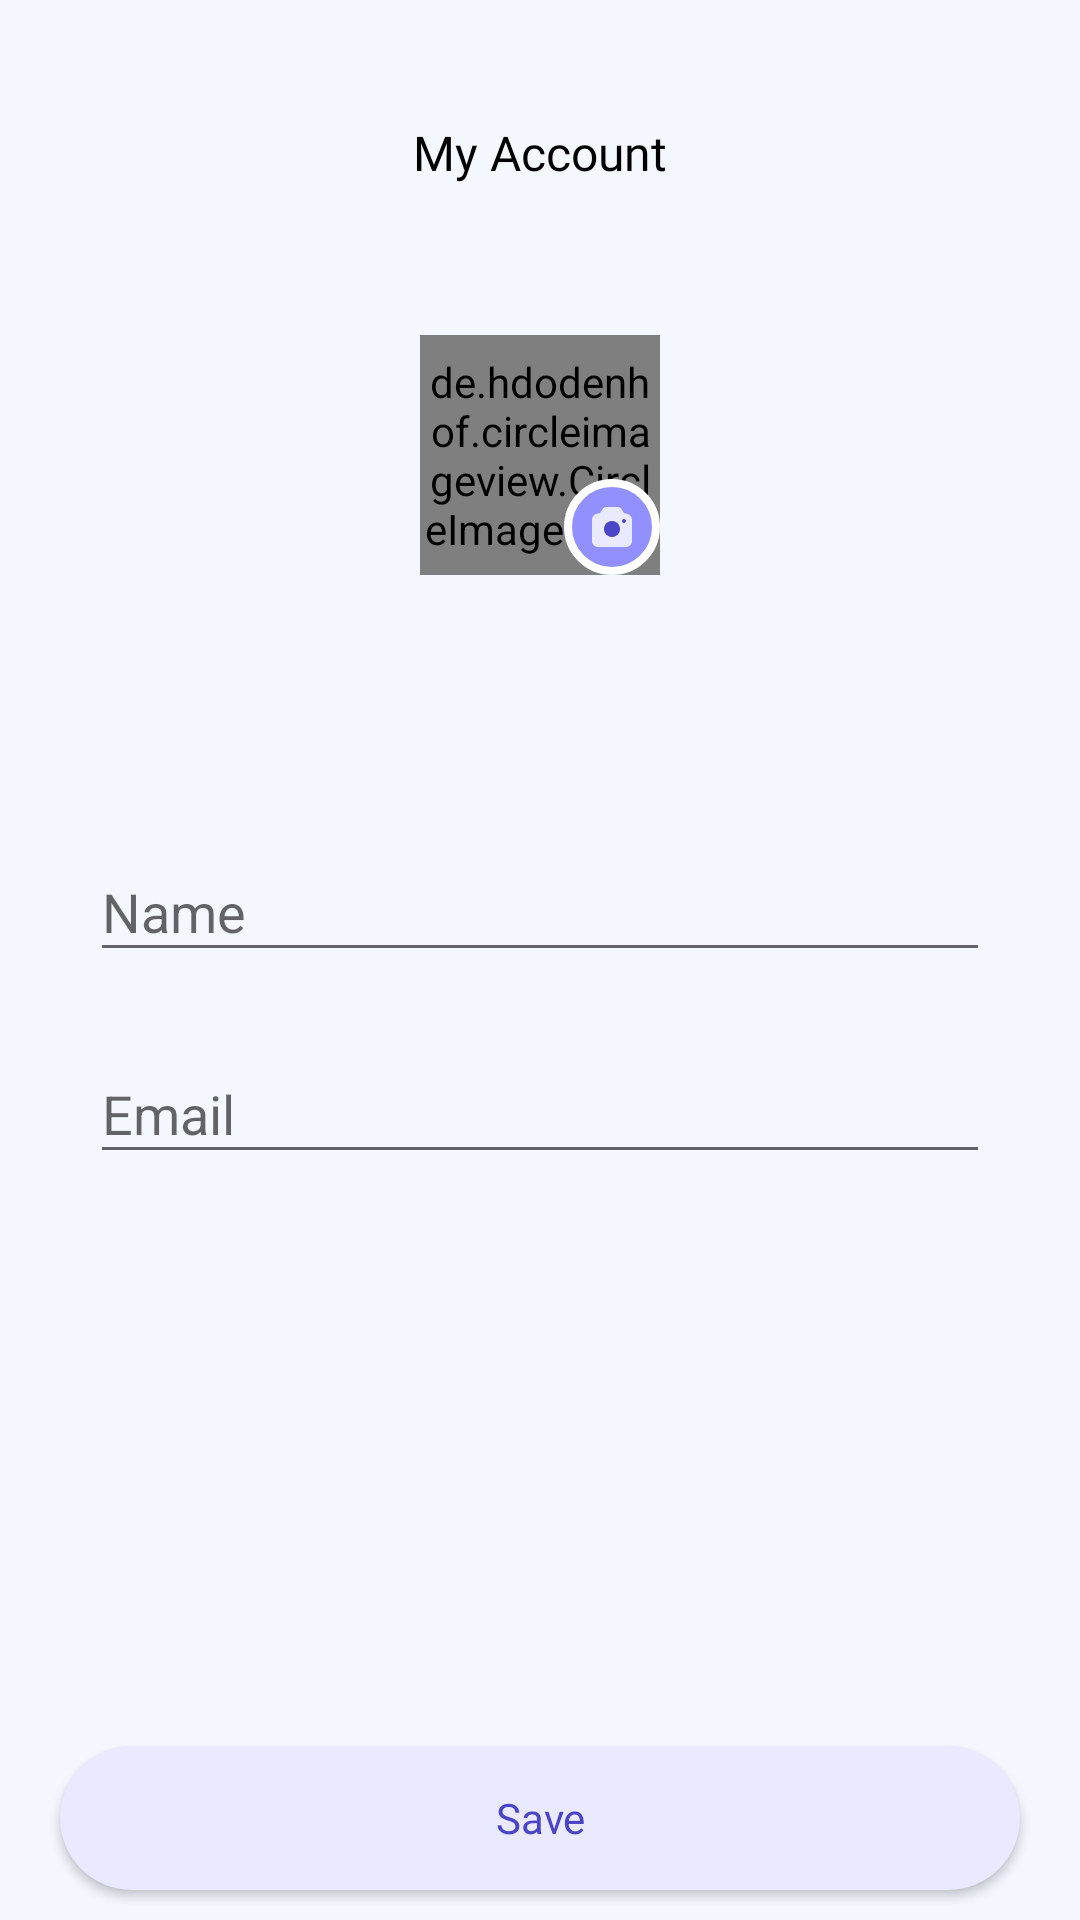

Reconstruct the res/layout file that produces this screen, plus the resources it refers to.
<!-- AndroidManifest.xml: activity theme SplashTheme -->
<!-- res/layout/activity_my_account.xml -->
<?xml version="1.0" encoding="utf-8"?>
<androidx.constraintlayout.widget.ConstraintLayout
    xmlns:android="http://schemas.android.com/apk/res/android"
    xmlns:app="http://schemas.android.com/apk/res-auto"
    xmlns:tools="http://schemas.android.com/tools"
    android:id="@+id/main"
    android:layout_width="match_parent"
    android:layout_height="match_parent"
    tools:context=".activities.MyAccountActivity"
    android:background="@drawable/bg_lgray">

    <TextView
        android:id="@+id/title_my_account"
        android:layout_width="wrap_content"
        android:layout_height="wrap_content"
        android:text="@string/my_account"
        android:textColor="@color/black"
        android:fontFamily="@font/inter_28pt_regular"
        android:textSize="16sp"
        app:layout_constraintStart_toStartOf="parent"
        app:layout_constraintEnd_toEndOf="parent"
        app:layout_constraintTop_toTopOf="parent"
        android:layout_marginTop="40dp"/>

    <ImageButton
        android:id="@+id/back_btn"
        android:layout_width="wrap_content"
        android:layout_height="wrap_content"
        android:src="@drawable/back_btn_img"
        android:backgroundTint="@color/transperent"
        app:layout_constraintStart_toStartOf="parent"
        app:layout_constraintTop_toTopOf="parent"
        android:layout_marginTop="30dp"
        android:layout_marginStart="20dp"/>

    <de.hdodenhof.circleimageview.CircleImageView
        android:id="@+id/avatar_placeholder"
        android:layout_width="80dp"
        android:layout_height="80dp"
        app:layout_constraintTop_toBottomOf="@id/title_my_account"
        app:layout_constraintStart_toStartOf="@id/title_my_account"
        app:layout_constraintEnd_toEndOf="@id/title_my_account"
        android:layout_marginTop="50dp"/>

    <ImageButton
        android:id="@+id/btn_dialog"
        android:layout_width="wrap_content"
        android:layout_height="wrap_content"
        android:src="@drawable/photo_icon"
        android:background="@color/transperent"
        app:layout_constraintBottom_toBottomOf="@id/avatar_placeholder"
        app:layout_constraintEnd_toEndOf="@id/avatar_placeholder"/>

    <LinearLayout
        android:layout_width="match_parent"
        android:layout_height="wrap_content"
        android:orientation="vertical"
        app:layout_constraintTop_toBottomOf="@id/avatar_placeholder"
        android:layout_marginTop="50dp">

        <com.google.android.material.textfield.TextInputLayout
            android:id="@+id/NameTextField"
            android:layout_width="match_parent"
            android:layout_height="wrap_content"
            android:background="@drawable/white_inp_box"
            android:hint="@string/name"
            android:layout_marginHorizontal="20dp"
            app:layout_constraintTop_toBottomOf="@+id/text_cont"
            android:paddingHorizontal="10dp"
            android:layout_marginTop="30dp">

            <com.google.android.material.textfield.TextInputEditText
                android:id="@+id/NameTextField1"
                android:layout_width="match_parent"
                android:layout_height="wrap_content"/>

        </com.google.android.material.textfield.TextInputLayout>

        <com.google.android.material.textfield.TextInputLayout
            android:id="@+id/EmailTextField"
            android:layout_width="match_parent"
            android:layout_height="wrap_content"
            android:background="@drawable/white_inp_box"
            android:hint="@string/email"
            android:layout_marginHorizontal="20dp"
            app:layout_constraintTop_toBottomOf="@+id/NameTextField"
            android:paddingHorizontal="10dp"
            android:layout_marginTop="15dp">

            <com.google.android.material.textfield.TextInputEditText
                android:id="@+id/EmailTextField1"
                android:layout_width="match_parent"
                android:layout_height="wrap_content"/>

        </com.google.android.material.textfield.TextInputLayout>

    </LinearLayout>

    <Button
        android:id="@+id/SaveBtn"
        android:layout_width="match_parent"
        android:layout_height="wrap_content"
        android:background="@drawable/icon_bg"
        android:textColor="@color/lpurple"
        android:text="Save"
        android:textAllCaps="false"
        android:fontFamily="@font/inter_28pt_regular"
        app:layout_constraintBottom_toBottomOf="parent"
        android:layout_marginBottom="10dp"
        android:layout_marginHorizontal="20dp"/>

</androidx.constraintlayout.widget.ConstraintLayout>
<!-- resources referenced by this layout -->
<resources>
  <color name="black">#FF000000</color>
  <color name="lpurple">#4A44C6</color>
  <color name="transperent">#00DDDDDD</color>
  <!-- drawable back_btn_img (drawable) -->
  <?xml version="1.0" encoding="utf-8"?>
  <layer-list xmlns:android="http://schemas.android.com/apk/res/android">
  
      <item android:drawable="@drawable/white_round"/>
      <item android:drawable="@drawable/chevron_left"/>
  
  </layer-list>
  <!-- drawable bg_lgray (drawable) -->
  <?xml version="1.0" encoding="utf-8"?>
  <shape xmlns:android="http://schemas.android.com/apk/res/android"
      android:shape="rectangle">
  
      <solid android:color="@color/gray_bg"/>
  
  </shape>
  <!-- drawable icon_bg (drawable) -->
  <?xml version="1.0" encoding="utf-8"?>
  <shape xmlns:android="http://schemas.android.com/apk/res/android"
      android:shape="rectangle">
  
      <solid android:color="@color/icon_bh_profile"/>
      <corners android:radius="45dp"/>
  
  </shape>
  <!-- drawable photo_icon (drawable) -->
  <vector xmlns:android="http://schemas.android.com/apk/res/android"
      android:width="32dp"
      android:height="32dp"
      android:viewportWidth="48"
      android:viewportHeight="48">
    <path
        android:pathData="M24,24m-22,0a22,22 0,1 1,44 0a22,22 0,1 1,-44 0"
        android:strokeWidth="4"
        android:fillColor="#928FFF"
        android:strokeColor="#ffffff"/>
    <path
        android:pathData="M14,20.342C14,18.966 14.937,17.766 16.272,17.432L18,17L19.406,14.891C19.777,14.334 20.402,14 21.07,14H26.93C27.598,14 28.223,14.334 28.594,14.891L30,17L31.728,17.432C33.063,17.766 34,18.966 34,20.342V31C34,32.657 32.657,34 31,34H17C15.343,34 14,32.657 14,31V20.342Z"
        android:fillColor="#E9E9FF"
        android:fillType="evenOdd"/>
    <path
        android:pathData="M24,21C26.209,21 28,22.791 28,25C28,27.209 26.209,29 24,29C21.791,29 20,27.209 20,25C20,22.791 21.791,21 24,21ZM30,20C30.552,20 31,20.448 31,21C31,21.552 30.552,22 30,22C29.448,22 29,21.552 29,21C29,20.448 29.448,20 30,20Z"
        android:fillColor="#4A44C6"/>
  </vector>
  <string name="email">Email</string>
  <string name="my_account">My Account</string>
  <string name="name">Name</string>
  <style name="SplashTheme" parent="Theme.AppCompat.DayNight.NoActionBar">
          <item name="android:windowFullscreen">true</item>
      </style>
  <!-- drawable chevron_left (drawable) -->
  <vector xmlns:android="http://schemas.android.com/apk/res/android"
      android:width="20dp"
      android:height="20dp"
      android:viewportWidth="20"
      android:viewportHeight="20">
    <path
        android:pathData="M7.845,10L13.333,15.488C13.659,15.814 13.659,16.341 13.333,16.667C13.008,16.992 12.48,16.992 12.155,16.667L5.488,10L12.155,3.333C12.48,3.008 13.008,3.008 13.333,3.333C13.659,3.659 13.659,4.186 13.333,4.512L7.845,10Z"
        android:fillColor="#131313"
        android:fillType="evenOdd"/>
  </vector>
  <color name="gray_bg">#F5F7FF</color>
  <color name="icon_bh_profile">#E9E9FF</color>
</resources>
